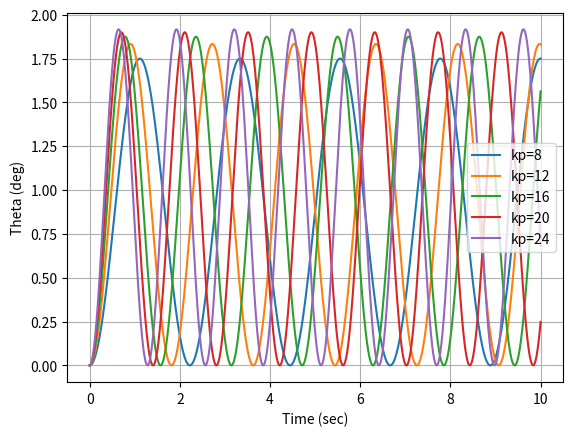
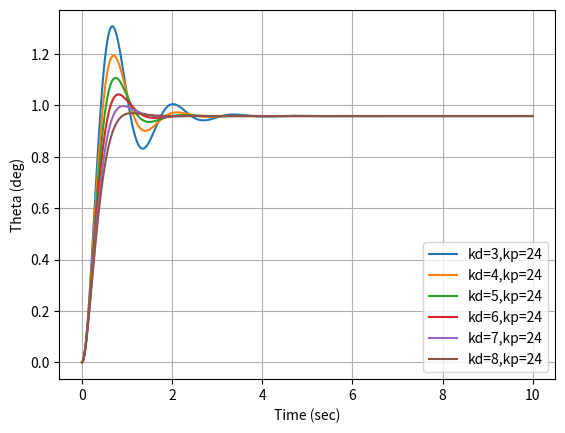
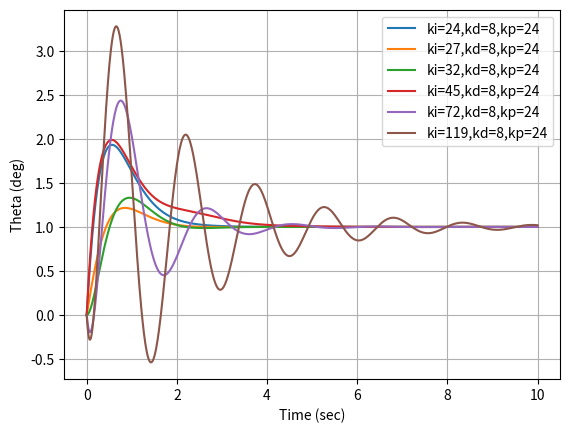

The matplotlib source for these figures, in order:
import numpy as np
import matplotlib.pyplot as plt

time = np.linspace(0,10,1000)
J = 1
mgl = 1
theta0 = 0
thetadot0 = 0
theta_desired = 1

###Proportional Controller
kp1 = 8
kp2 = 12
kp3 = 16
kp4 = 20
kp5 = 24

data1 = []
for x in time:
    theta1 = ((1/kp1)-1)*(np.cos(np.sqrt(kp1)*x)) + 1 - (1/kp1)
    data1.append(theta1)
data_kp1 = np.asarray(data1)

data2 = []
for x in time:
    theta2 = ((1/kp2)-1)*(np.cos(np.sqrt(kp2)*x)) + 1 - (1/kp2)
    data2.append(theta2)
data_kp2 = np.asarray(data2)

data3 = []
for x in time:
    theta3 = ((1/kp3)-1)*(np.cos(np.sqrt(kp3)*x)) + 1 - (1/kp3)
    data3.append(theta3)
data_kp3 = np.asarray(data3)

data4 = []
for x in time:
    theta4 = ((1/kp4)-1)*(np.cos(np.sqrt(kp4)*x)) + 1 - (1/kp4)
    data4.append(theta4)
data_kp4 = np.asarray(data4)

data5 = []
for x in time:
    theta5 = ((1/kp5)-1)*(np.cos(np.sqrt(kp5)*x)) + 1 - (1/kp5)
    data5.append(theta5)
data_kp5 = np.asarray(data5)

plt.figure()
plt.plot(time,data_kp1,label='kp=8')
plt.plot(time,data_kp2,label='kp=12')
plt.plot(time,data_kp3,label='kp=16')
plt.plot(time,data_kp4,label='kp=20')
plt.plot(time,data_kp5,label='kp=24')
plt.grid()
plt.legend()
plt.xlabel('Time (sec)')
plt.ylabel('Theta (deg)')

###Proportional & Derivative Controller
kp = kp5
kd1 = 3
kd2 = 4
kd3 = 5
kd4 = 6
kd5 = 7
kd6 = 8

data6 = []
for x in time:
    theta6 = np.exp(-(kd1/2)*x)*(((1/kp) - 1)*np.cos((np.sqrt(4*kp - kd1**2)/2)*x) + ((kd1*(1-kp))/(kp*(np.sqrt(4*kp - kd1**2))))*np.sin((np.sqrt(4*kp - kd1**2)/2)*x)) + 1 - (1/kp)
    data6.append(theta6)
data_kd1 = np.asarray(data6)

data7 = []
for x in time:
    theta7 = np.exp(-(kd2/2)*x)*(((1/kp) - 1)*np.cos((np.sqrt(4*kp - kd2**2)/2)*x) + ((kd2*(1-kp))/(kp*(np.sqrt(4*kp - kd2**2))))*np.sin((np.sqrt(4*kp - kd2**2)/2)*x))+ 1 - (1/kp)
    data7.append(theta7)
data_kd2 = np.asarray(data7)

data8 = []
for x in time:
    theta8 = np.exp(-(kd3/2)*x)*(((1/kp) - 1)*np.cos((np.sqrt(4*kp - kd3**2)/2)*x) + ((kd3*(1-kp))/(kp*(np.sqrt(4*kp - kd3**2))))*np.sin((np.sqrt(4*kp - kd3**2)/2)*x))+ 1 - (1/kp)
    data8.append(theta8)
data_kd3 = np.asarray(data8)

data9 = []
for x in time:
    theta9 = np.exp(-(kd4/2)*x)*(((1/kp) - 1)*np.cos((np.sqrt(4*kp - kd4**2)/2)*x) + ((kd4*(1-kp))/(kp*(np.sqrt(4*kp - kd4**2))))*np.sin((np.sqrt(4*kp - kd4**2)/2)*x))+ 1 - (1/kp)
    data9.append(theta9)
data_kd4 = np.asarray(data9)

data10 = []
for x in time:
    theta10 = np.exp(-(kd5/2)*x)*(((1/kp) - 1)*np.cos((np.sqrt(4*kp - kd5**2)/2)*x) + ((kd5*(1-kp))/(kp*(np.sqrt(4*kp - kd5**2))))*np.sin((np.sqrt(4*kp - kd5**2)/2)*x))+ 1 - (1/kp)
    data10.append(theta10)
data_kd5 = np.asarray(data10)

data11 = []
for x in time:
    theta11 = np.exp(-(kd6/2)*x)*(((1/kp) - 1)*np.cos((np.sqrt(4*kp - kd6**2)/2)*x) + ((kd6*(1-kp))/(kp*(np.sqrt(4*kp - kd6**2))))*np.sin((np.sqrt(4*kp - kd6**2)/2)*x))+ 1 - (1/kp)
    data11.append(theta11)
data_kd6 = np.asarray(data11)

plt.figure()
plt.plot(time,data_kd1,label='kd=3,kp=24')
plt.plot(time,data_kd2,label='kd=4,kp=24')
plt.plot(time,data_kd3,label='kd=5,kp=24')
plt.plot(time,data_kd4,label='kd=6,kp=24')
plt.plot(time,data_kd5,label='kd=7,kp=24')
plt.plot(time,data_kd6,label='kd=8,kp=24')
plt.grid()
plt.legend()
plt.xlabel('Time (sec)')
plt.ylabel('Theta (deg)')

###Full PID Controller
kd = kd6
ki1 = 24
ki2 = 27
ki3 = 32
ki4 = 45
ki5 = 72
ki6 = 119

data12 = []
for x in time:
    theta12 = 1 + 4*np.exp(-2*x) + np.exp(-3*x)*(np.sin(np.sqrt(3)*x) - 5*np.cos(np.sqrt(3)*x))
    data12.append(theta12)
data_ki1 = np.asarray(data12)

data13 = []
for x in time:
    theta13 = 1 + 2*np.exp(-3*x) + np.exp(-(5/2)*x)*(np.sin((np.sqrt(11)/2)*x) - 3*np.cos((np.sqrt(11)/2)*x))
    data13.append(theta13)
data_ki2 = np.asarray(data13)

data14 = []
for x in time:
    theta14 = 1 + 2*np.exp(-4*x) + np.exp(-2*x)*(np.sin(2*x) - 3*np.cos(2*x))
    data14.append(theta14)
data_ki3 = np.asarray(data14)

data15 = []
for x in time:
    theta15 = 1 - 1*np.exp(-5*x) + np.exp(-(3/2)*x)*(np.sin(((3*np.sqrt(3))/2)*x) - 3*np.cos((3*np.sqrt(3))/2)*x)
    data15.append(theta15)
data_ki4 = np.asarray(data15)

data16 = []
for x in time:
    theta16 = 1 + 2*np.exp(-6*x) + np.exp(-1*x)*(np.sin(np.sqrt(11)*x) - 3*np.cos(np.sqrt(11)*x))
    data16.append(theta16)
data_ki5 = np.asarray(data16)

data17 = []
for x in time:
    theta17 = 1 + 2*np.exp(-7*x) + np.exp(-(1/2)*x)*(np.sin((np.sqrt(67)/2)*x) - 3*np.cos((np.sqrt(67)/2)*x))
    data17.append(theta17)
data_ki6 = np.asarray(data17)

plt.figure()
plt.plot(time,data_ki1,label='ki=24,kd=8,kp=24')
plt.plot(time,data_ki2,label='ki=27,kd=8,kp=24')
plt.plot(time,data_ki3,label='ki=32,kd=8,kp=24')
plt.plot(time,data_ki4,label='ki=45,kd=8,kp=24')
plt.plot(time,data_ki5,label='ki=72,kd=8,kp=24')
plt.plot(time,data_ki6,label='ki=119,kd=8,kp=24')
plt.grid()
plt.legend()
plt.xlabel('Time (sec)')
plt.ylabel('Theta (deg)')

plt.show()